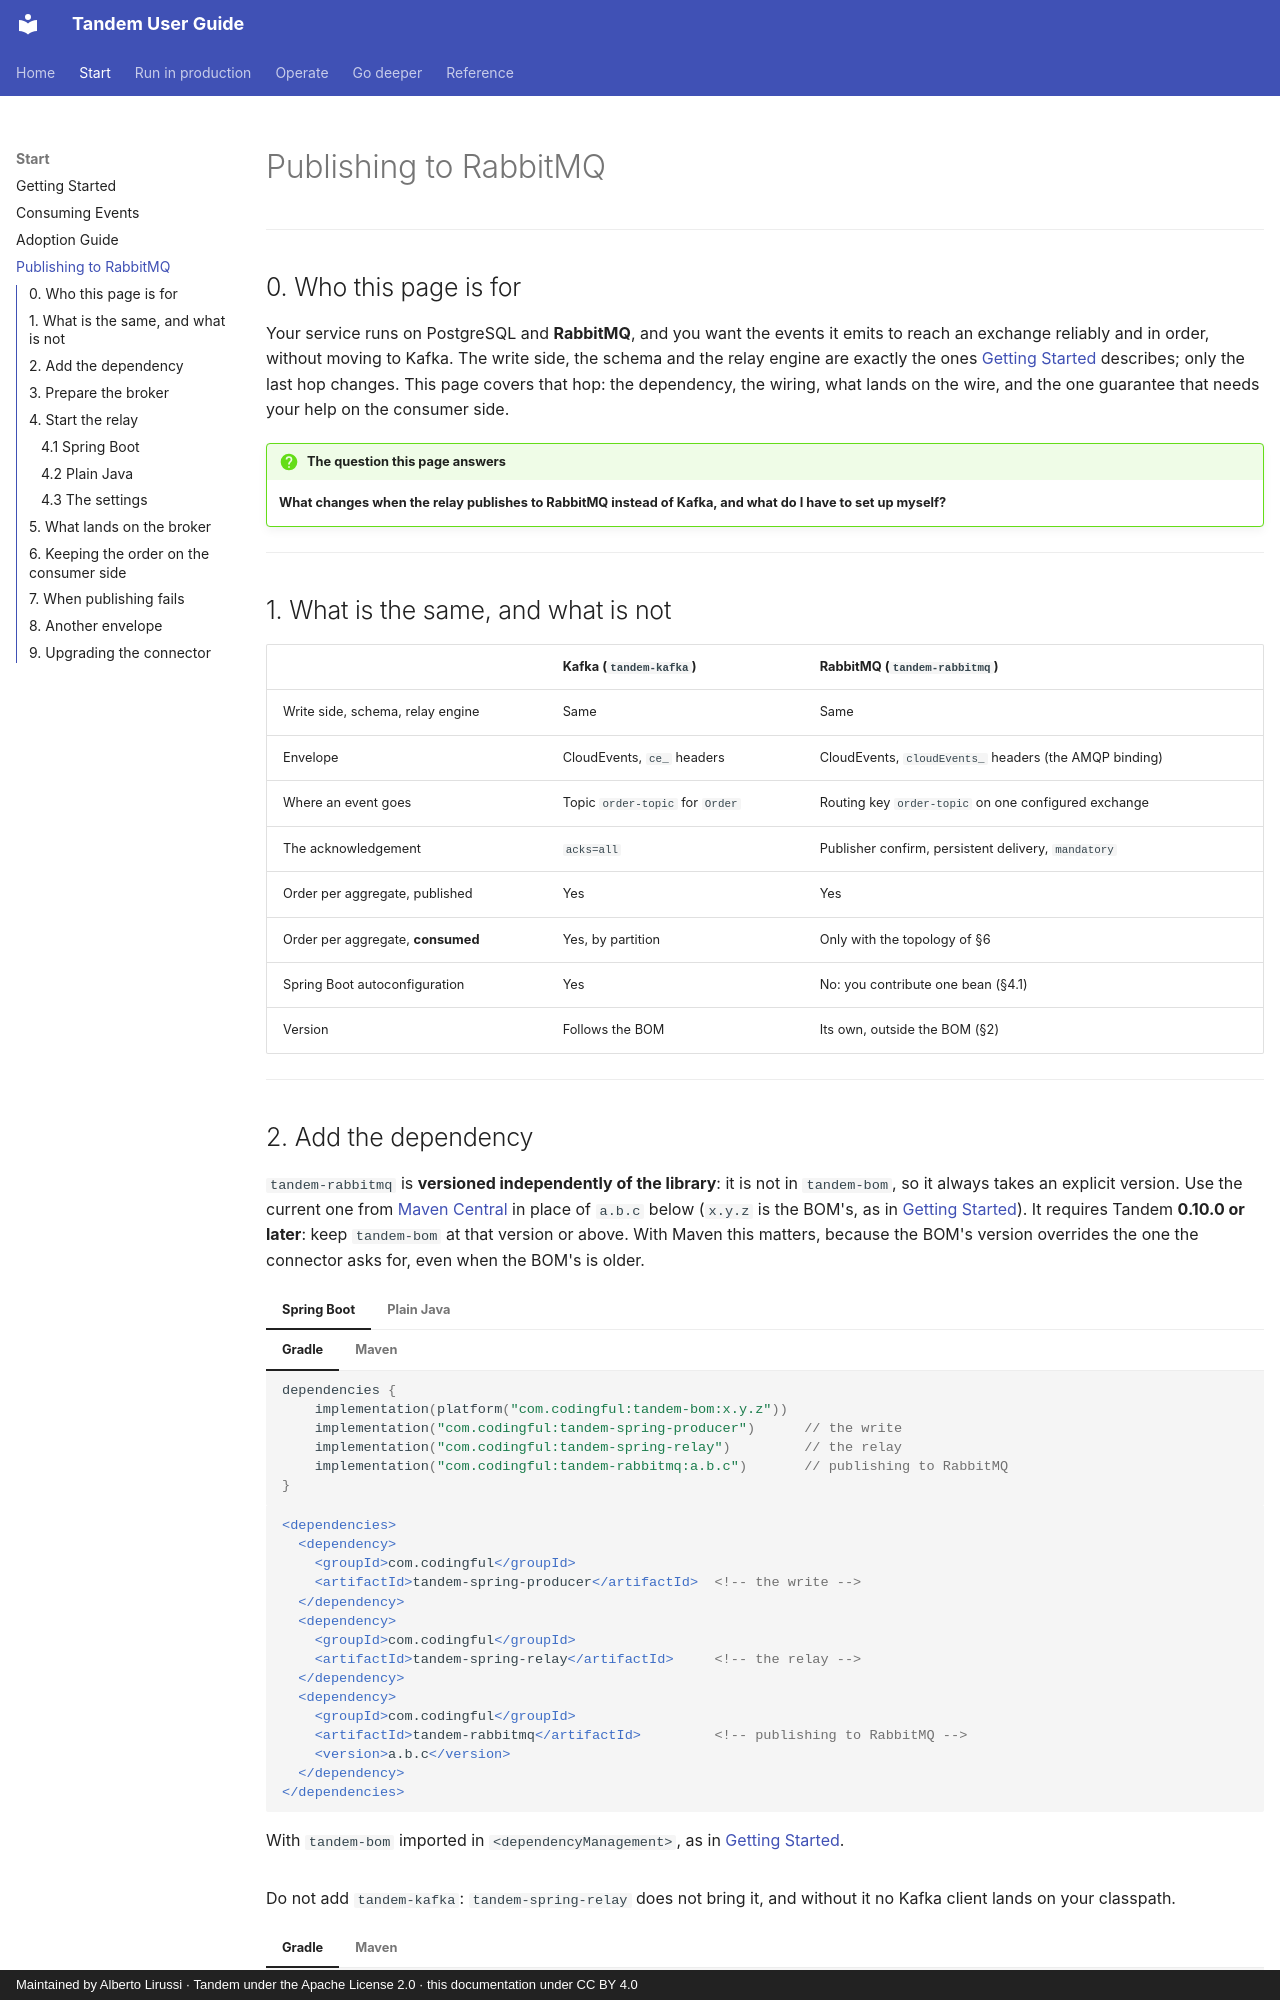

repository: alirux/tandem-transactional-outbox-kafka · page: rabbitmq/index.html · generator: mkdocs · copyright: Maintained by Alberto Lirussi · Tandem under the Apache License 2.0 · this documentation under CC BY 4.0

# Publishing to RabbitMQ

---

## 0. Who this page is for

Your service runs on PostgreSQL and **RabbitMQ**, and you want the events it emits to reach an
exchange reliably and in order, without moving to Kafka. The write side, the schema and the relay
engine are exactly the ones [Getting Started](getting-started.md) describes; only the last hop
changes. This page covers that hop: the dependency, the wiring, what lands on the wire, and the one
guarantee that needs your help on the consumer side.

!!! question "The question this page answers"
    **What changes when the relay publishes to RabbitMQ instead of Kafka, and what do I have to set
    up myself?**

---

## 1. What is the same, and what is not

| | Kafka (`tandem-kafka`) | RabbitMQ (`tandem-rabbitmq`) |
|---|---|---|
| Write side, schema, relay engine | Same | Same |
| Envelope | CloudEvents, `ce_` headers | CloudEvents, `cloudEvents_` headers (the AMQP binding) |
| Where an event goes | Topic `order-topic` for `Order` | Routing key `order-topic` on one configured exchange |
| The acknowledgement | `acks=all` | Publisher confirm, persistent delivery, `mandatory` |
| Order per aggregate, published | Yes | Yes |
| Order per aggregate, **consumed** | Yes, by partition | Only with the topology of §6 |
| Spring Boot autoconfiguration | Yes | No: you contribute one bean (§4.1) |
| Version | Follows the BOM | Its own, outside the BOM (§2) |

---
